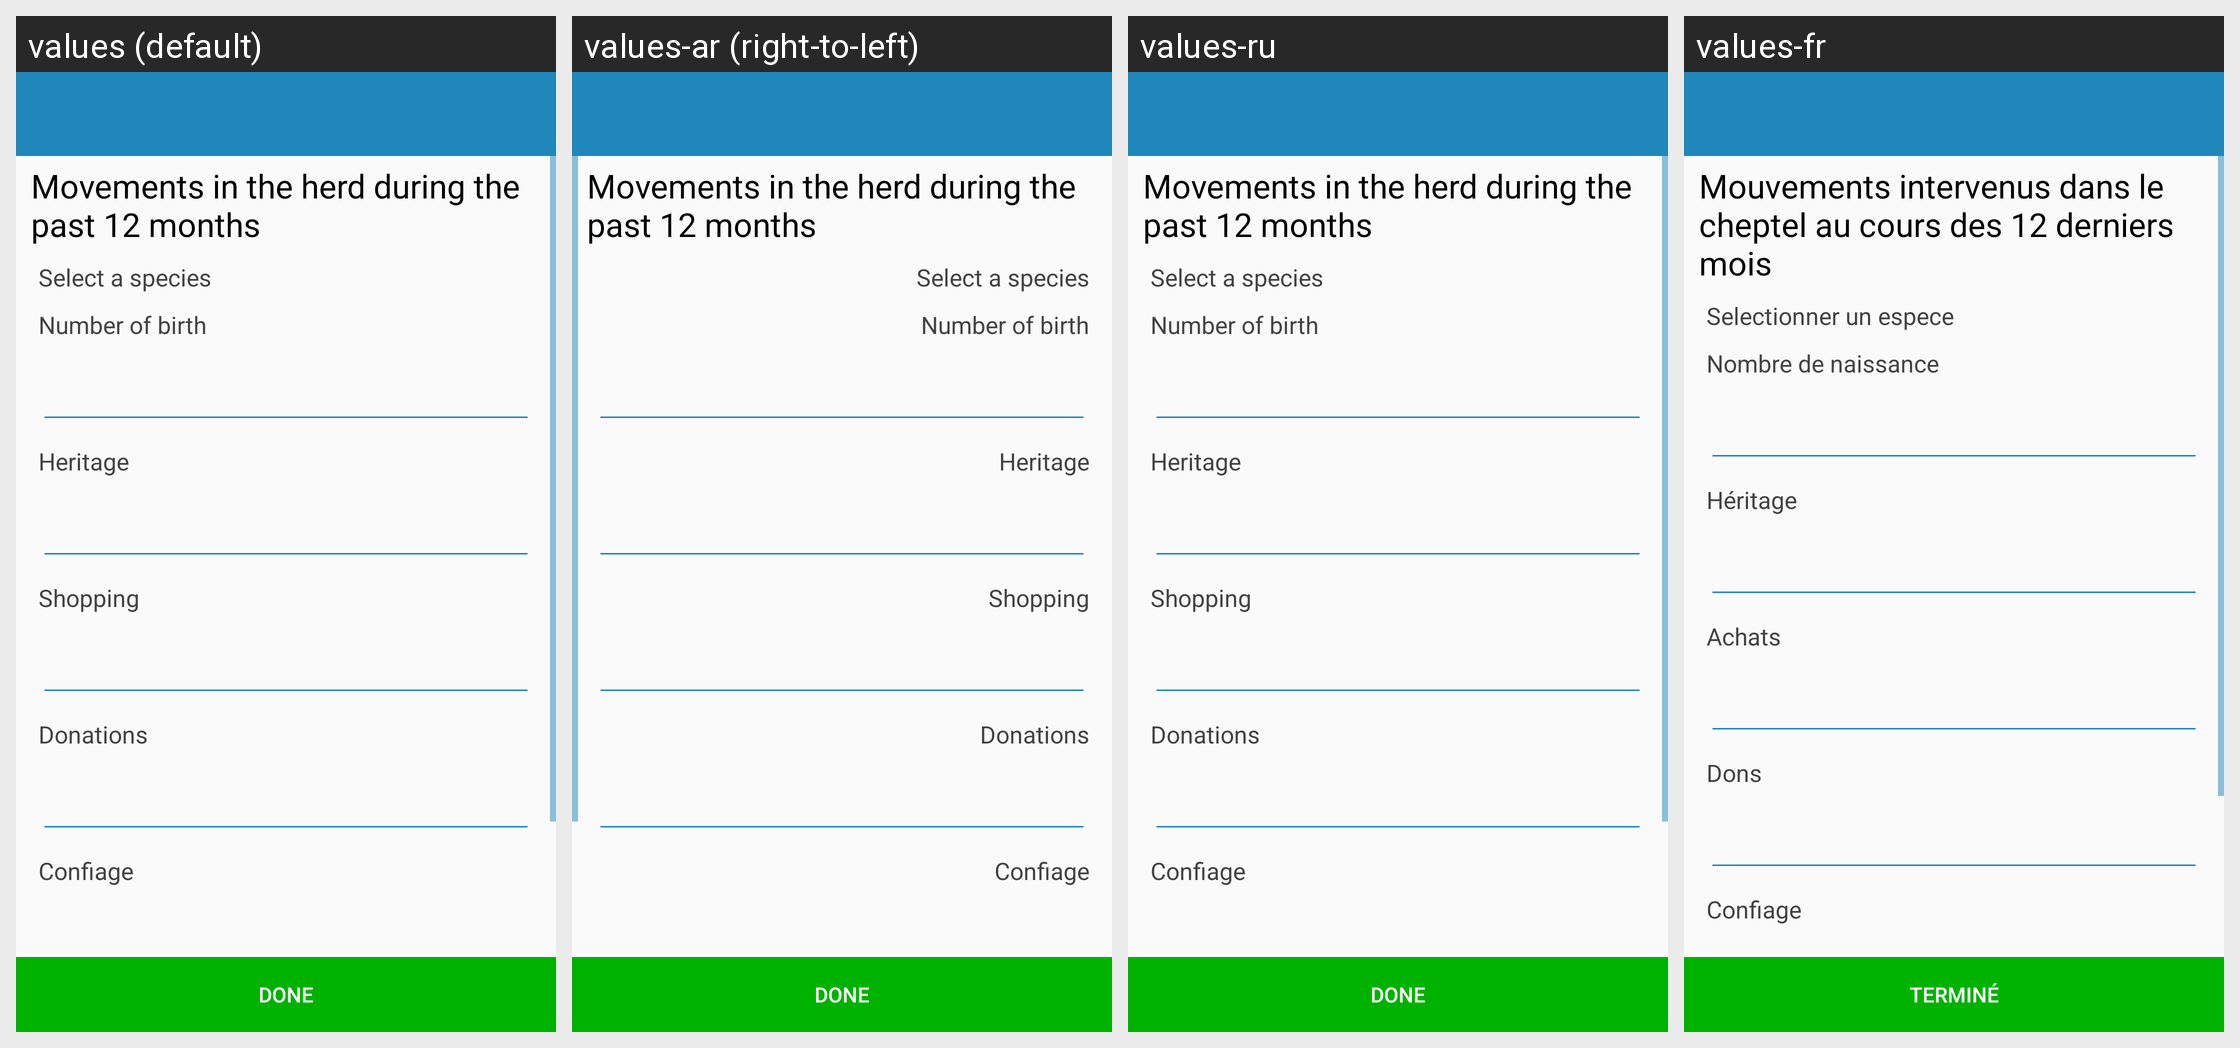

The Android screen above is rendered under several locales of the same app. Produce the string resources it draws, with the default and per-locale values.
Android screen res/layout/sn_farmer_movement.xml rendered under 4 locales, left to right: values (default), values-ar (right-to-left), values-ru, values-fr. Device: Nexus 5 (rendered at 1080×1920; each locale shown at half size, 540×960, under a caption strip naming it); theme AppTheme.
Other locales in the repository, not shown: values-af, values-ca.
Strings drawn on this screen, with the default value and each locale's value (text and hints the layout hard-codes, and strings that could not be matched under every locale, appear in the picture but are not listed):

farmer_movements_title
  values: Movements in the herd during the past 12 months
  values-ar: Movements in the herd during the past 12 months  [not translated; the default value is used]
  values-ru: Movements in the herd during the past 12 months  [not translated; the default value is used]
  values-fr: Mouvements intervenus dans le cheptel au cours des 12 derniers mois

farmer_movements_species
  values: Select a species
  values-ar: Select a species  [not translated; the default value is used]
  values-ru: Select a species  [not translated; the default value is used]
  values-fr: Selectionner un espece

farmer_movements_birth_number
  values: Number of birth
  values-ar: Number of birth  [not translated; the default value is used]
  values-ru: Number of birth  [not translated; the default value is used]
  values-fr: Nombre de naissance

farmer_movements_heritage
  values: Heritage
  values-ar: Heritage  [not translated; the default value is used]
  values-ru: Heritage  [not translated; the default value is used]
  values-fr: Héritage

farmer_movements_shopping
  values: Shopping
  values-ar: Shopping  [not translated; the default value is used]
  values-ru: Shopping  [not translated; the default value is used]
  values-fr: Achats

farmer_movements_donations
  values: Donations
  values-ar: Donations  [not translated; the default value is used]
  values-ru: Donations  [not translated; the default value is used]
  values-fr: Dons

farmer_movements_cofiage
  values: Confiage
  values-ar: Confiage  [not translated; the default value is used]
  values-ru: Confiage  [not translated; the default value is used]
  values-fr: Confiage

action_done
  values: Done
  values-ar: Done  [not translated; the default value is used]
  values-ru: Done  [not translated; the default value is used]
  values-fr: Terminé
